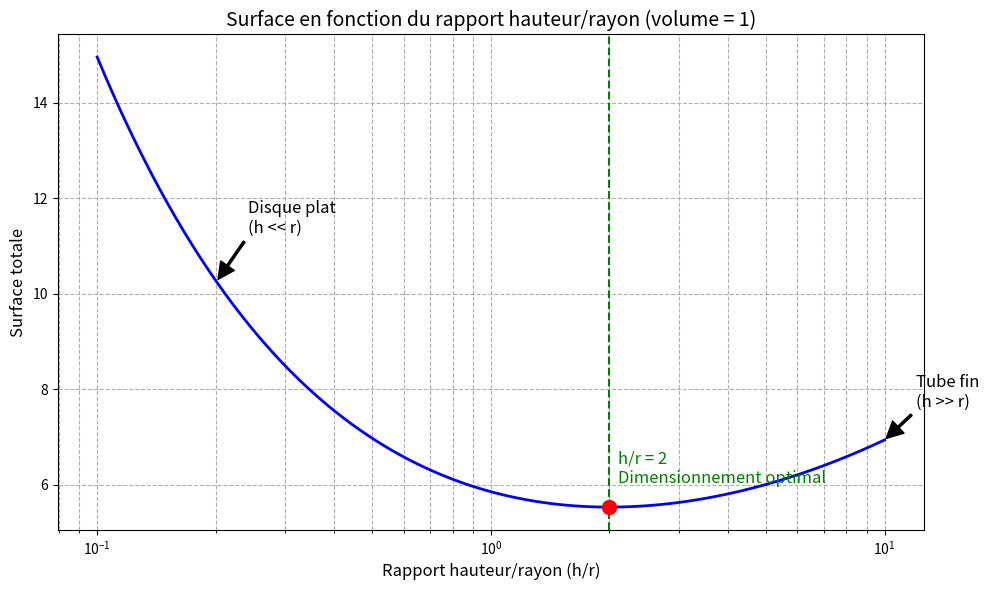
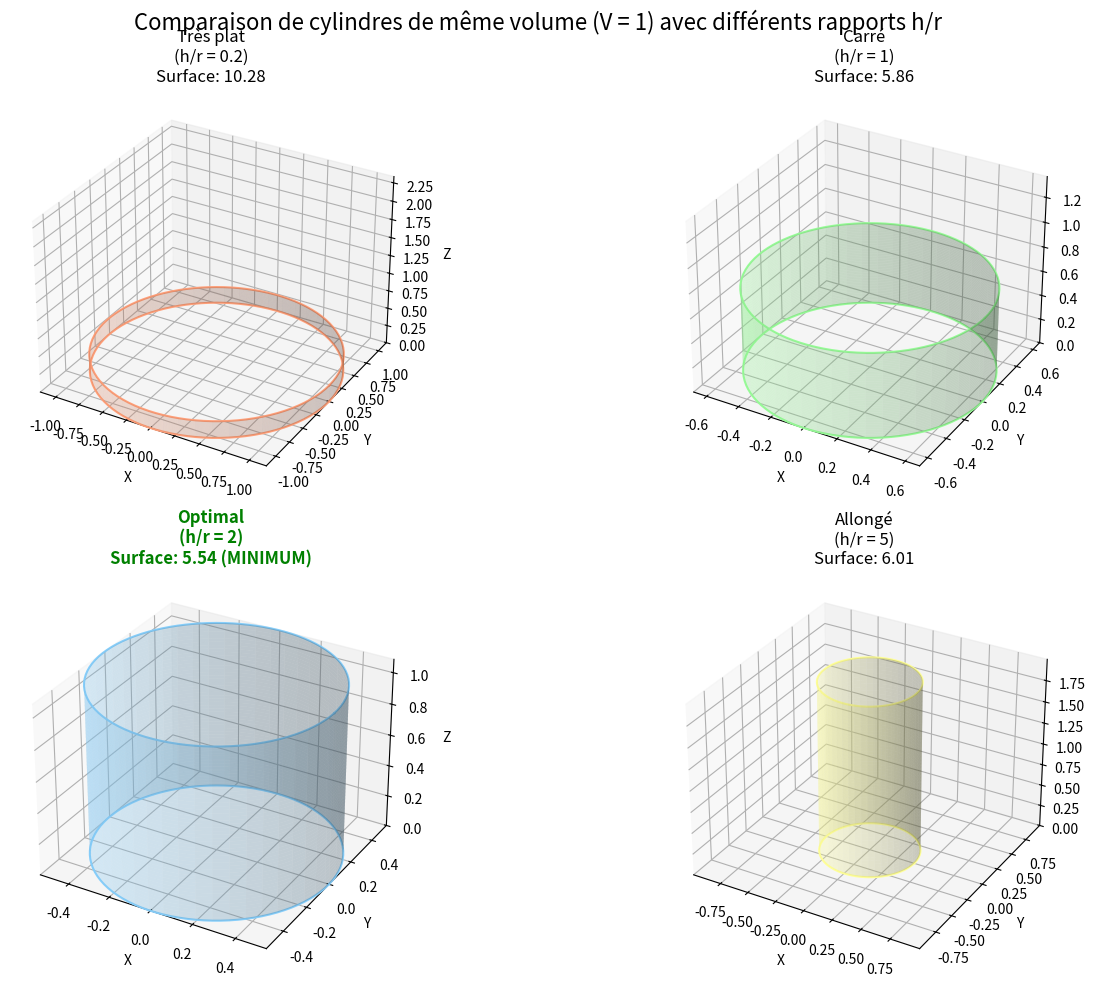
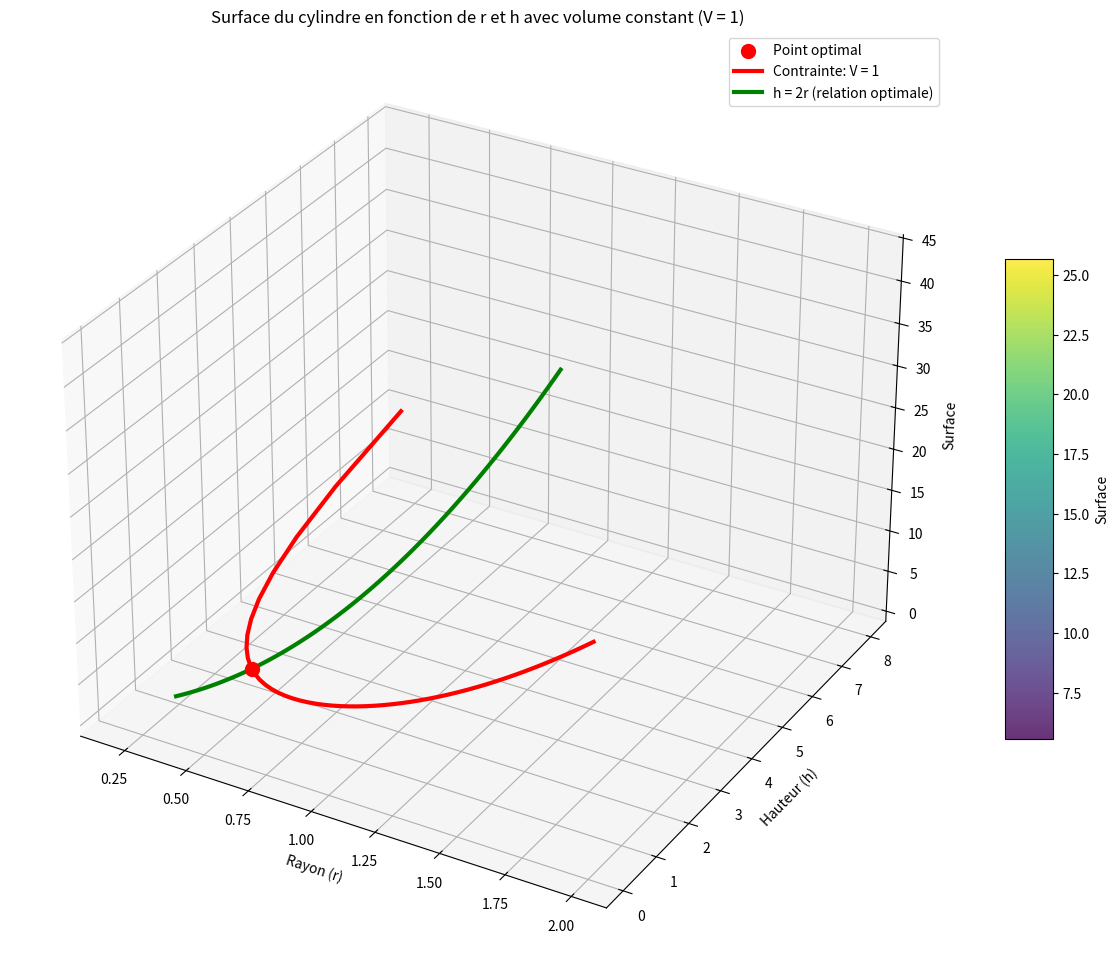

Reproduce these figures in Python, in order.
import numpy as np
import matplotlib.pyplot as plt
from mpl_toolkits.mplot3d import Axes3D
from matplotlib import cm
from scipy.optimize import minimize


# Fonction pour calculer la surface d'un cylindre
def surface_cylindre(r, h):
    """Calcule la surface totale d'un cylindre de rayon r et hauteur h"""
    return 2 * np.pi * r ** 2 + 2 * np.pi * r * h


# Fonction pour calculer le volume d'un cylindre
def volume_cylindre(r, h):
    """Calcule le volume d'un cylindre de rayon r et hauteur h"""
    return np.pi * r ** 2 * h


# Fonction objective: surface à minimiser
def objective(variables):
    r, h = variables
    return surface_cylindre(r, h)


# Contrainte: volume fixe
def constraint(variables, volume_cible):
    r, h = variables
    return volume_cylindre(r, h) - volume_cible


# Optimisation directe avec scipy
def optimiser_cylindre(volume_cible=1.0):
    """Optimise la forme d'un cylindre pour minimiser la surface avec un volume fixe"""
    # Estimation initiale: cube (r=h/2)
    initial_guess = [0.5, 2.0]

    # Contrainte: volume constant
    constraint_dict = {
        'type': 'eq',
        'fun': constraint,
        'args': (volume_cible,)
    }

    # Bornes: r > 0, h > 0
    bounds = [(0.01, None), (0.01, None)]

    # Optimisation
    result = minimize(
        objective,
        initial_guess,
        bounds=bounds,
        constraints=constraint_dict,
        method='SLSQP'
    )

    return result.x, result.fun


# Fonction pour afficher le cylindre 3D
def afficher_cylindre_3d(r, h, ax=None, color='blue', alpha=0.3):
    """Affiche un cylindre 3D de rayon r et hauteur h"""
    if ax is None:
        fig = plt.figure(figsize=(10, 8))
        ax = fig.add_subplot(111, projection='3d')

    # Points pour tracer le cylindre
    theta = np.linspace(0, 2 * np.pi, 100)
    z = np.linspace(0, h, 100)
    theta_grid, z_grid = np.meshgrid(theta, z)
    x_grid = r * np.cos(theta_grid)
    y_grid = r * np.sin(theta_grid)

    # Surface latérale
    ax.plot_surface(x_grid, y_grid, z_grid, color=color, alpha=alpha)

    # Bases circulaires
    theta = np.linspace(0, 2 * np.pi, 100)
    x_circle = r * np.cos(theta)
    y_circle = r * np.sin(theta)

    ax.plot(x_circle, y_circle, np.zeros_like(theta), color=color)
    ax.plot(x_circle, y_circle, np.ones_like(theta) * h, color=color)

    # Configurer les axes
    ax.set_xlabel('X')
    ax.set_ylabel('Y')
    ax.set_zlabel('Z')

    return ax


# Visualiser la relation surface-volume pour différentes formes
def visualiser_relation_forme_surface():
    """
    Visualise comment la surface varie en fonction du rapport hauteur/rayon
    pour un volume constant
    """
    volume_cible = 1.0

    # Différents rapports hauteur/rayon
    ratios = np.logspace(-1, 1, 100)  # de 0.1 à 10
    surfaces = []

    for ratio in ratios:
        # h/r = ratio => h = ratio*r
        # Volume = π*r²*h = π*r²*ratio*r = π*ratio*r³
        # => r = (Volume/(π*ratio))^(1/3)
        r = (volume_cible / (np.pi * ratio)) ** (1 / 3)
        h = ratio * r
        surfaces.append(surface_cylindre(r, h))

    # Point optimal
    r_opt, h_opt = optimiser_cylindre(volume_cible)[0]
    ratio_opt = h_opt / r_opt
    surface_opt = surface_cylindre(r_opt, h_opt)

    plt.figure(figsize=(10, 6))
    plt.plot(ratios, surfaces, 'b-', linewidth=2)
    plt.scatter([ratio_opt], [surface_opt], color='red', s=100, zorder=5)

    plt.axvline(x=2, color='green', linestyle='--', label='h/r = 2 (optimal)')
    plt.text(2.1, surface_opt + 0.5, 'h/r = 2\nDimensionnement optimal',
             fontsize=12, color='green')

    plt.xscale('log')
    plt.grid(True, which="both", ls="--")
    plt.xlabel('Rapport hauteur/rayon (h/r)', fontsize=12)
    plt.ylabel('Surface totale', fontsize=12)
    plt.title('Surface en fonction du rapport hauteur/rayon (volume = 1)', fontsize=14)

    # Annoter quelques points spécifiques
    annotations = [
        (0.2, 'Disque plat\n(h << r)'),
        (10, 'Tube fin\n(h >> r)')
    ]

    for ratio, text in annotations:
        idx = np.abs(ratios - ratio).argmin()
        plt.annotate(text,
                     xy=(ratios[idx], surfaces[idx]),
                     xytext=(ratios[idx] * 1.2, surfaces[idx] * 1.1),
                     arrowprops=dict(facecolor='black', shrink=0.05, width=1.5),
                     fontsize=12)

    plt.tight_layout()
    plt.show()


# Comparer différentes formes de cylindres
def comparer_cylindres():
    """Compare visuellement différentes formes de cylindres avec le même volume"""
    volume_cible = 1.0

    # Obtenir la forme optimale
    (r_opt, h_opt), surface_opt = optimiser_cylindre(volume_cible)

    # Créer d'autres formes avec le même volume
    ratios = [0.2, 1.0, 2.0, 5.0]  # h/r
    cylindres = []

    for ratio in ratios:
        r = (volume_cible / (np.pi * ratio)) ** (1 / 3)
        h = ratio * r
        surface = surface_cylindre(r, h)
        cylindres.append((r, h, surface, ratio))

    # Configuration de la figure
    fig = plt.figure(figsize=(15, 10))

    # Afficher les cylindres côte à côte
    labels = ["Très plat\n(h/r = 0.2)", "Carré\n(h/r = 1)",
              "Optimal\n(h/r = 2)", "Allongé\n(h/r = 5)"]
    colors = ['#FFA07A', '#98FB98', '#87CEFA', '#FFFF99']

    for i, (r, h, surface, ratio) in enumerate(cylindres):
        # Sous-graphique pour chaque cylindre
        ax = fig.add_subplot(2, 2, i + 1, projection='3d')
        afficher_cylindre_3d(r, h, ax, color=colors[i])

        # Titre et annotations
        ax.set_title(f"{labels[i]}\nSurface: {surface:.2f}", fontsize=12)

        # Égaliser les échelles
        max_dim = max(r * 2, h)
        ax.set_xlim([-max_dim / 2, max_dim / 2])
        ax.set_ylim([-max_dim / 2, max_dim / 2])
        ax.set_zlim([0, max_dim])

        # Mettre en évidence le cylindre optimal
        if abs(ratio - 2.0) < 0.1:
            ax.set_title(f"{labels[i]}\nSurface: {surface:.2f} (MINIMUM)",
                         fontsize=12, color='green', fontweight='bold')

    plt.suptitle('Comparaison de cylindres de même volume (V = 1) avec différents rapports h/r',
                 fontsize=16)
    plt.tight_layout()
    plt.subplots_adjust(top=0.9)
    plt.show()


# Visualiser la surface en 3D
def visualiser_surface_3d():
    """Visualise la surface comme une fonction de r et h, avec la contrainte de volume"""
    volume_cible = 1.0

    # Grille de rayons
    r_range = np.linspace(0.2, 2.0, 50)

    # Grille de surfaces
    surf_values = np.zeros((len(r_range), len(r_range)))
    h_values = np.zeros((len(r_range), len(r_range)))

    # Pour chaque rayon, calculer la hauteur correspondante pour maintenir le volume
    # et calculer la surface résultante
    for i, r in enumerate(r_range):
        for j, r2 in enumerate(r_range):
            h = volume_cible / (np.pi * r2 ** 2)
            h_values[i, j] = h
            surf_values[i, j] = surface_cylindre(r2, h)

    # Point optimal
    r_opt, h_opt = optimiser_cylindre(volume_cible)[0]
    surface_opt = surface_cylindre(r_opt, h_opt)

    # Créer la figure
    fig = plt.figure(figsize=(12, 10))
    ax = fig.add_subplot(111, projection='3d')

    # Créer une grille 2D pour r et h
    r_grid, h_grid = np.meshgrid(r_range, r_range)

    # Tracer la surface 3D
    surf = ax.plot_surface(r_grid, h_values, surf_values, cmap=cm.viridis,
                           linewidth=0, antialiased=True, alpha=0.8)

    # Marquer le point optimal
    ax.scatter([r_opt], [h_opt], [surface_opt], color='red', s=100, label='Point optimal')

    # Configurer les axes
    ax.set_xlabel('Rayon (r)')
    ax.set_ylabel('Hauteur (h)')
    ax.set_zlabel('Surface')
    ax.set_title('Surface du cylindre en fonction de r et h avec volume constant (V = 1)')

    # Projeter la trajectoire du point optimal
    h_constrainte = volume_cible / (np.pi * r_range ** 2)
    surface_constrainte = surface_cylindre(r_range, h_constrainte)
    ax.plot(r_range, h_constrainte, surface_constrainte, 'r-', linewidth=3,
            label='Contrainte: V = 1')

    # Ajouter la position optimale (h = 2r)
    r_curve = np.linspace(0.3, 1.5, 100)
    h_curve = 2 * r_curve
    volume_curve = volume_cylindre(r_curve, h_curve)
    surface_curve = surface_cylindre(r_curve, h_curve)

    # Trouver l'indice le plus proche du volume cible
    idx_proche = np.abs(volume_curve - volume_cible).argmin()
    ax.plot(r_curve, h_curve, surface_curve, 'g-', linewidth=3,
            label='h = 2r (relation optimale)')

    # Ajouter une légende
    ax.legend()

    # Ajouter une barre de couleur
    fig.colorbar(surf, ax=ax, shrink=0.5, aspect=10, label='Surface')

    plt.tight_layout()
    plt.show()


# Fonction principale
def main():
    # Volume cible
    volume_cible = 1.0

    # Optimiser la forme
    (r_opt, h_opt), surface_opt = optimiser_cylindre(volume_cible)

    print(f"Résultats de l'optimisation pour un volume de {volume_cible}:")
    print(f"Rayon optimal: {r_opt:.4f}")
    print(f"Hauteur optimale: {h_opt:.4f}")
    print(f"Rapport h/r: {h_opt / r_opt:.4f}")
    print(f"Surface minimale: {surface_opt:.4f}")

    # Comparaison avec d'autres formes
    r_carre = (volume_cible / np.pi) ** (1 / 3)
    h_carre = r_carre
    surface_carre = surface_cylindre(r_carre, h_carre)

    r_plat = (volume_cible / (0.2 * np.pi)) ** (1 / 3)
    h_plat = 0.2 * r_plat
    surface_plat = surface_cylindre(r_plat, h_plat)

    r_allonge = (volume_cible / (5 * np.pi)) ** (1 / 3)
    h_allonge = 5 * r_allonge
    surface_allonge = surface_cylindre(r_allonge, h_allonge)

    print("\nComparaison des surfaces pour différentes formes (même volume):")
    print(f"Cylindre optimal (h/r = 2):     Surface = {surface_opt:.4f}")
    print(
        f"Cylindre 'carré' (h/r = 1):     Surface = {surface_carre:.4f} (+{(surface_carre / surface_opt - 1) * 100:.2f}%)")
    print(
        f"Cylindre plat (h/r = 0.2):      Surface = {surface_plat:.4f} (+{(surface_plat / surface_opt - 1) * 100:.2f}%)")
    print(
        f"Cylindre allongé (h/r = 5):     Surface = {surface_allonge:.4f} (+{(surface_allonge / surface_opt - 1) * 100:.2f}%)")

    # Visualiser les résultats
    print("\nCréation des visualisations...")

    print("1. Relation entre le rapport hauteur/rayon et la surface...")
    visualiser_relation_forme_surface()

    print("2. Comparaison des différentes formes de cylindres...")
    comparer_cylindres()

    print("3. Visualisation de la surface en 3D...")
    visualiser_surface_3d()


if __name__ == "__main__":
    main()